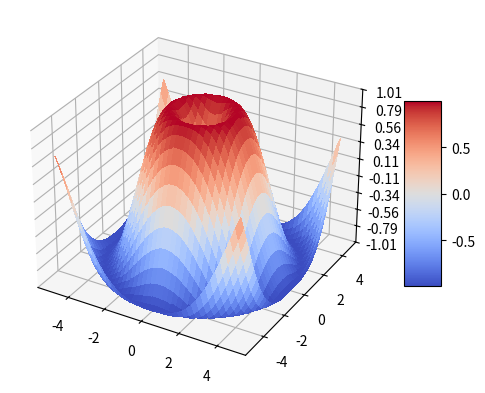
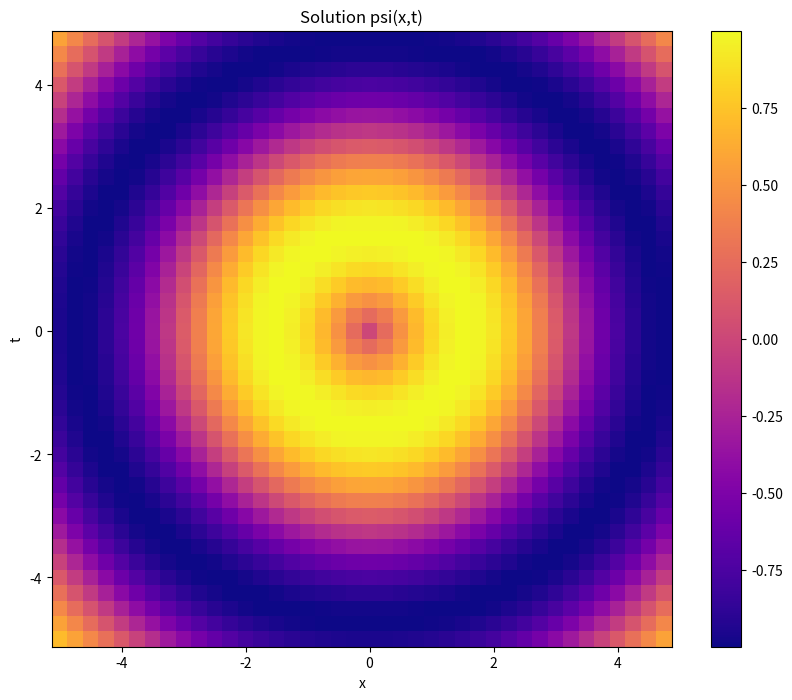

Write the Python code that produced these figures, in order.
import matplotlib.pyplot as plt
import numpy as np

from matplotlib import cm
from matplotlib.ticker import LinearLocator

fig, ax = plt.subplots(subplot_kw={"projection": "3d"})

# Make data.
X = np.arange(-5, 5, 0.25)
Y = np.arange(-5, 5, 0.25)
X, Y = np.meshgrid(X, Y)
R = np.sqrt(X**2 + Y**2)
Z = np.sin(R)

# Plot the surface.
surf = ax.plot_surface(X, Y, Z, cmap=cm.coolwarm,
                        linewidth=0, antialiased=False)

# Customize the z axis.
ax.set_zlim(-1.01, 1.01)
ax.zaxis.set_major_locator(LinearLocator(10))
# A StrMethodFormatter is used automatically
ax.zaxis.set_major_formatter('{x:.02f}')

# Add a color bar which maps values to colors.
fig.colorbar(surf, shrink=0.5, aspect=5)
plt.grid(True)
plt.show()


# plot in color map
plt.figure(figsize=(10, 8))
plt.pcolormesh(X, Y, Z, cmap='plasma')
plt.xlabel('x')
plt.ylabel('t')
plt.title('Solution psi(x,t)')
plt.colorbar()
plt.show()
